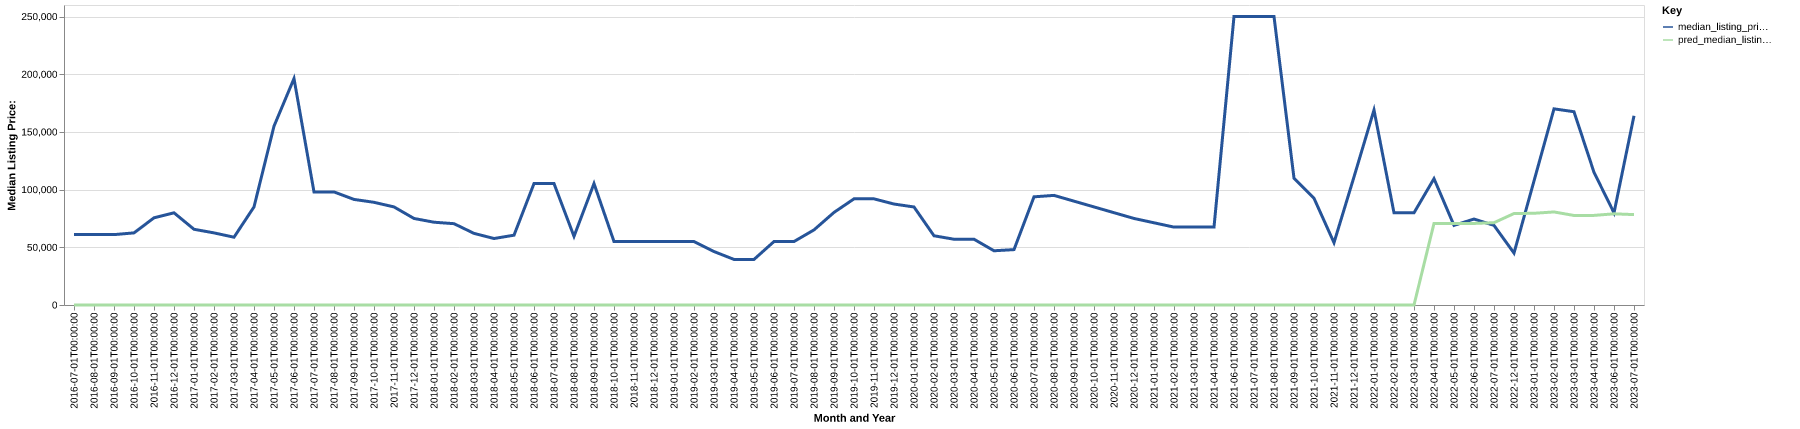

The file beside this chart, header and first rows:
date, time_idx, median_listing_price, thirty_year_interest_rate_five, month, county_name, active_listing_count, median_days_on_market, pred_median_listing_price, month_year
2016-07-01, 0, 61000, 3.72, 7, cochran, tx, 4.0, 185.0, 0, Jul-2016
2016-08-01, 1, 61000, 3.73, 8, cochran, tx, 4.0, 111.0, 0, Aug-2016
2016-09-01, 2, 61000, 3.66, 9, cochran, tx, 4.0, 130.0, 0, Sep-2016
2016-10-01, 3, 62500, 3.64, 10, cochran, tx, 3.0, 134.0, 0, Oct-2016
2016-11-01, 4, 75550, 3.66, 11, cochran, tx, 3.0, 34.0, 0, Nov-2016
2016-12-01, 5, 79900, 3.48, 12, cochran, tx, 5.0, 48.0, 0, Dec-2016
2017-01-01, 6, 65625, 3.45, 1, cochran, tx, 6.0, 59.0, 0, Jan-2017
2017-02-01, 7, 62500, 3.5, 2, cochran, tx, 5.0, 87.0, 0, Feb-2017
2017-03-01, 8, 58750, 3.52, 3, cochran, tx, 4.0, 118.0, 0, Mar-2017
2017-04-01, 9, 85000, 4.03, 4, cochran, tx, 7.0, 126.0, 0, Apr-2017
2017-05-01, 10, 155000, 4.32, 5, cochran, tx, 6.0, 163.0, 0, May-2017
2017-06-01, 11, 196250, 4.2, 6, cochran, tx, 6.0, 78.0, 0, Jun-2017
2017-07-01, 12, 98000, 4.19, 7, cochran, tx, 9.0, 49.0, 0, Jul-2017
2017-08-01, 13, 98000, 4.3, 8, cochran, tx, 9.0, 67.0, 0, Aug-2017
2017-09-01, 14, 91500, 4.1, 9, cochran, tx, 10.0, 102.0, 0, Sep-2017
2017-10-01, 15, 89000, 4.05, 10, cochran, tx, 10.0, 118.0, 0, Oct-2017
2017-11-01, 16, 85000, 3.94, 11, cochran, tx, 11.0, 125.0, 0, Nov-2017
2017-12-01, 17, 75000, 4.03, 12, cochran, tx, 12.0, 75.0, 0, Dec-2017
2018-01-01, 18, 71750, 3.93, 1, cochran, tx, 12.0, 95.0, 0, Jan-2018
2018-02-01, 19, 70475, 3.83, 2, cochran, tx, 12.0, 108.0, 0, Feb-2018
2018-03-01, 20, 62075, 3.94, 3, cochran, tx, 9.0, 130.0, 0, Mar-2018
2018-04-01, 21, 57625, 3.95, 4, cochran, tx, 7.0, 165.0, 0, Apr-2018
2018-05-01, 22, 60500, 3.99, 5, cochran, tx, 7.0, 139.0, 0, May-2018
2018-06-01, 23, 105250, 4.15, 6, cochran, tx, 4.0, 88.0, 0, Jun-2018
2018-07-01, 24, 105250, 4.4, 7, cochran, tx, 4.0, 108.0, 0, Jul-2018
2018-08-01, 25, 59500, 4.46, 8, cochran, tx, 5.0, 120.0, 0, Aug-2018
2018-09-01, 26, 105250, 4.58, 9, cochran, tx, 4.0, 138.0, 0, Sep-2018
2018-10-01, 27, 55000, 4.66, 10, cochran, tx, 5.0, 127.0, 0, Oct-2018
2018-11-01, 28, 55000, 4.62, 11, cochran, tx, 6.0, 120.0, 0, Nov-2018
2018-12-01, 29, 55000, 4.54, 12, cochran, tx, 6.0, 137.0, 0, Dec-2018
2019-01-01, 30, 55000, 4.6, 1, cochran, tx, 6.0, 134.0, 0, Jan-2019
2019-02-01, 31, 55000, 4.72, 2, cochran, tx, 5.0, 165.0, 0, Feb-2019
2019-03-01, 32, 46329, 4.9, 3, cochran, tx, 4.0, 219.0, 0, Mar-2019
2019-04-01, 33, 39500, 4.94, 4, cochran, tx, 3.0, 228.0, 0, Apr-2019
2019-05-01, 34, 39500, 4.75, 5, cochran, tx, 3.0, 256.0, 0, May-2019
2019-06-01, 35, 55000, 4.51, 6, cochran, tx, 2.0, 281.0, 0, Jun-2019
2019-07-01, 36, 55000, 4.41, 7, cochran, tx, 3.0, 22.0, 0, Jul-2019
2019-08-01, 37, 65091, 4.41, 8, cochran, tx, 2.0, 44.0, 0, Aug-2019
2019-09-01, 38, 80227, 4.2, 9, cochran, tx, 3.0, 70.0, 0, Sep-2019
2019-10-01, 39, 92000, 4.14, 10, cochran, tx, 3.0, 80.0, 0, Oct-2019
2019-11-01, 40, 92000, 3.84, 11, cochran, tx, 3.0, 87.0, 0, Nov-2019
2019-12-01, 41, 87500, 3.81, 12, cochran, tx, 2.0, 47.0, 0, Dec-2019
2020-01-01, 42, 84950, 3.75, 1, cochran, tx, 2.0, 32.0, 0, Jan-2020
2020-02-01, 43, 60000, 3.73, 2, cochran, tx, 1.0, 80.0, 0, Feb-2020
2020-03-01, 44, 57000, 3.78, 3, cochran, tx, 1.0, 112.0, 0, Mar-2020
2020-04-01, 45, 57000, 3.75, 4, cochran, tx, 1.0, 140.0, 0, Apr-2020
2020-05-01, 46, 47000, 3.74, 5, cochran, tx, 1.0, 171.0, 0, May-2020
2020-06-01, 47, 48000, 3.72, 6, cochran, tx, 1.0, 17.0, 0, Jun-2020
2020-07-01, 48, 93750, 3.49, 7, cochran, tx, 2.0, 19.0, 0, Jul-2020
2020-08-01, 49, 95000, 3.65, 8, cochran, tx, 1.0, 40.0, 0, Aug-2020
2020-09-01, 50, 90000, 3.33, 9, cochran, tx, 2.0, 51.0, 0, Sep-2020
2020-10-01, 51, 85000, 3.28, 10, cochran, tx, 2.0, 82.0, 0, Oct-2020
2020-11-01, 52, 80000, 3.21, 11, cochran, tx, 2.0, 114.0, 0, Nov-2020
2020-12-01, 53, 75000, 3.07, 12, cochran, tx, 3.0, 121.0, 0, Dec-2020
2021-01-01, 54, 71250, 2.99, 1, cochran, tx, 2.0, 92.0, 0, Jan-2021
2021-02-01, 55, 67500, 2.93, 2, cochran, tx, 1.0, 70.0, 0, Feb-2021
2021-03-01, 56, 67500, 2.88, 3, cochran, tx, 1.0, 98.0, 0, Mar-2021
2021-04-01, 57, 67500, 2.84, 4, cochran, tx, 1.0, 39.0, 0, Apr-2021
2021-06-01, 59, 249999, 2.79, 6, cochran, tx, 1.0, 2.0, 0, Jun-2021
2021-07-01, 60, 249999, 2.97, 7, cochran, tx, 1.0, 23.0, 0, Jul-2021
... 19 more rows
